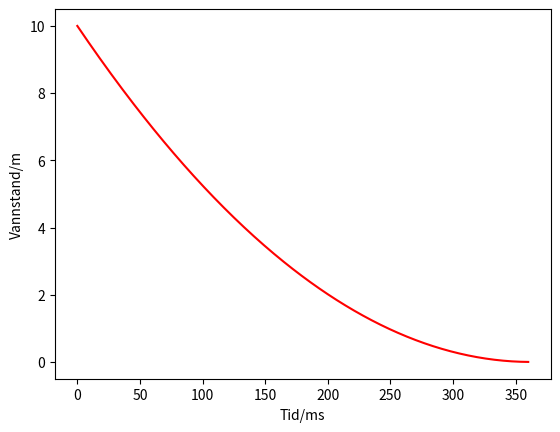

Write Python code to recreate this figure.
# Importerer nødvendige bibliotek
from matplotlib import pyplot as plt
import numpy as np
from itertools import count

# Konstanten 3.27 passer best med målingen jeg gjorde.
k0 = 3.27


h = 10  # Hoyde/m
radius_torn = 17  # Radius/m
radius_propp = 1.24  # Radius/m

A = radius_torn**2*np.pi  # Areal propp/m^2
Ap = radius_propp**2*np.pi  # Areal grunnflate/m^2

# Utrykk for k
k = k0*(Ap/A)


def waterchange(h):
    # Funskjon for endring av vannhoyde
    return -k*np.sqrt(h)


# Definere lister som trengs
time = [0]  # Tid/ms
model = [h]  # Hoyde/m

# Uendelig loop, i inkrementerer
for i in count(0):
    # Avslutter dersom vannstanden har nådd halveis
    if model[i] < 0.0000001:
        break

    # Eulers metode. Deler på 1000 for bedre nøyaktighet
    model.append(model[i] + waterchange(model[i]))
    time.append(i+1)

# Skriver hvor lang tid det tar
print(f'Halveis etter {time[-1]} sekunder')

# Plotter grafen
plt.plot(time, model, 'r-')
plt.xlabel('Tid/ms')
plt.ylabel('Vannstand/m')
plt.show()
